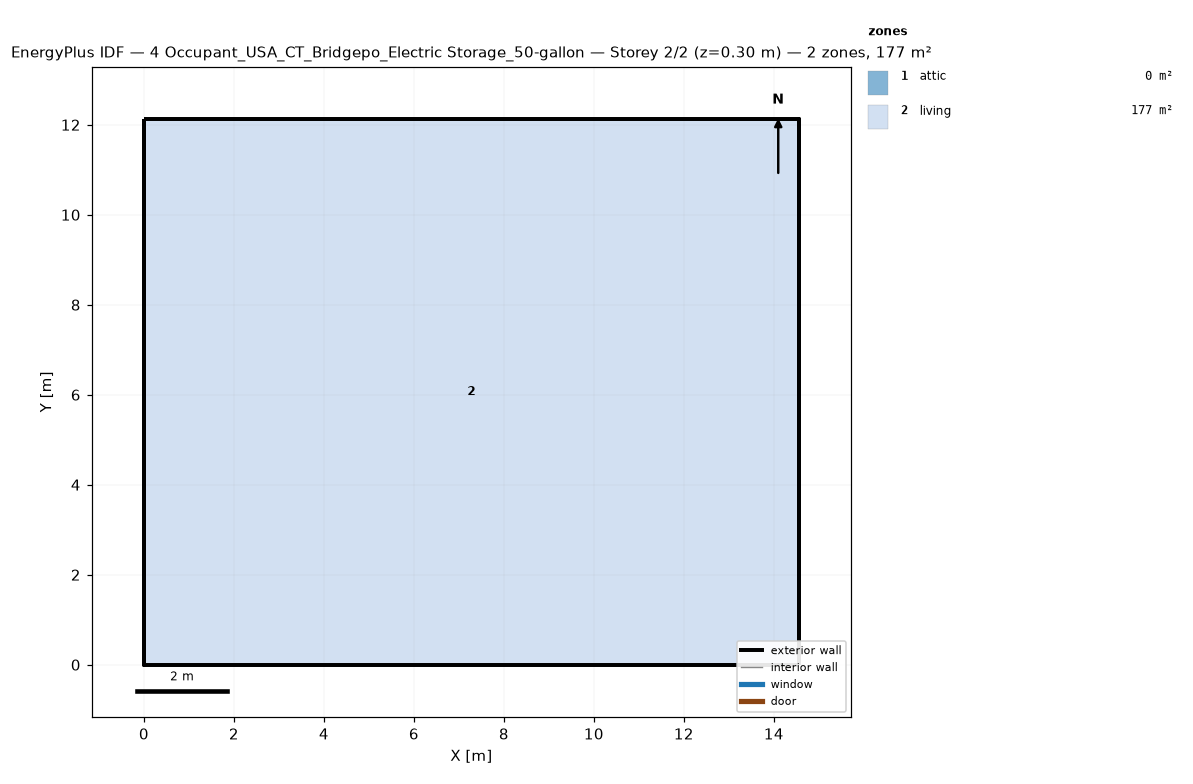
=== STOREY PLAN SPEC (per zone: floor XY polygon, exterior-wall plan segments, windows/doors) ===
zone 1: attic  (0.0 m²)
  exterior wall: (14.55, 0.00) – (14.55, 12.13) – (14.55, 6.06)  [18.2 m]
  exterior wall: (0.00, 12.13) – (0.00, 0.00) – (0.00, 6.06)  [18.2 m]
zone 2: living  (176.5 m²)
  floor: (0.00, 0.00) (0.00, 12.13) (14.55, 12.13) (14.55, 0.00)
  exterior wall: (0.00, 0.00) – (14.55, 0.00)  [14.6 m]
  exterior wall: (14.55, 0.00) – (14.55, 12.13)  [12.1 m]
  exterior wall: (14.55, 12.13) – (0.00, 12.13)  [14.6 m]
  exterior wall: (0.00, 12.13) – (0.00, 0.00)  [12.1 m]

=== DERIVED (storey summary) ===
Building: 4 Occupant_USA_CT_Bridgepo_Electric Storage_50-gallon
Storey: 2 of 2  (floor level z = 0.30 m)
Storey gross floor area: 176.5 m²
Zones on this storey: 2
  - attic: floor 0.0 m²; exterior wall 36.4 m (24.5 m²); WWR 0.0%
  - living: floor 176.5 m²; exterior wall 53.4 m (146.4 m²); WWR 0.0%
Zone adjacency: (none detected)